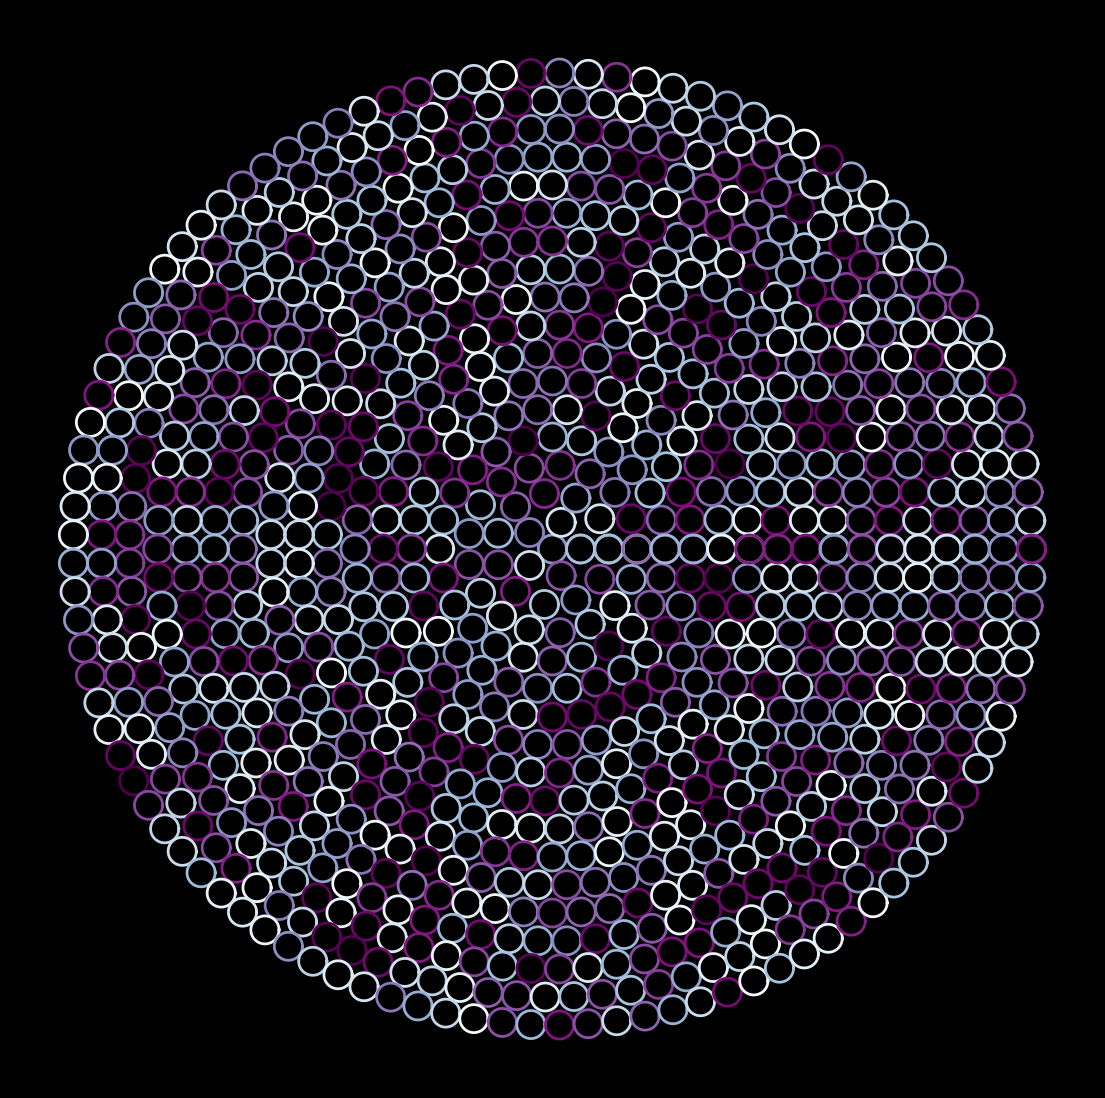

Here is the Python script that generated this plot: (Note: this script raises an exception after producing the figure.)
from math import cos, sin, pi

import matplotlib.pylab as plt
import numpy as np

p = plt.figure(figsize=(14, 14), facecolor='black', dpi=400)
p = plt.axis('off')
plt.plot(
    [cos(x) for x in np.linspace(0, 2 * pi)],
    [sin(x) for x in np.linspace(0, 2 * pi)],
    lw=2,
    color=plt.cm.BuPu(np.random.uniform(0, 1)),
)
for k in range(18):
    for t in np.linspace(0, 2 * pi, int(k * 2 * pi)):
        plt.plot(
            [cos(x) + cos(t) * 2 * k for x in np.linspace(0, 2 * pi)],
            [sin(x) + sin(t) * 2 * k for x in np.linspace(0, 2 * pi)],
            lw=2,
            color=plt.cm.BuPu(np.random.uniform(0, 1)),
        )
p = plt.savefig(
    f'C:/Users/<user>/Pictures/RandomPlots/04042020.PNG', facecolor='black'
)
